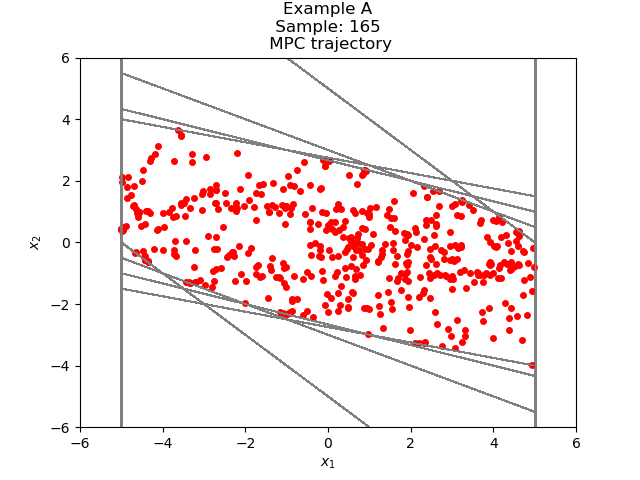

The file beside this chart, header and first rows:
1.483943012344383527e+00, 1.082182649363262472e+00
2.566125661707646000e+00, 2.332227056356452888e-01
2.799348367343291066e+00, -3.119837143117338840e-01
